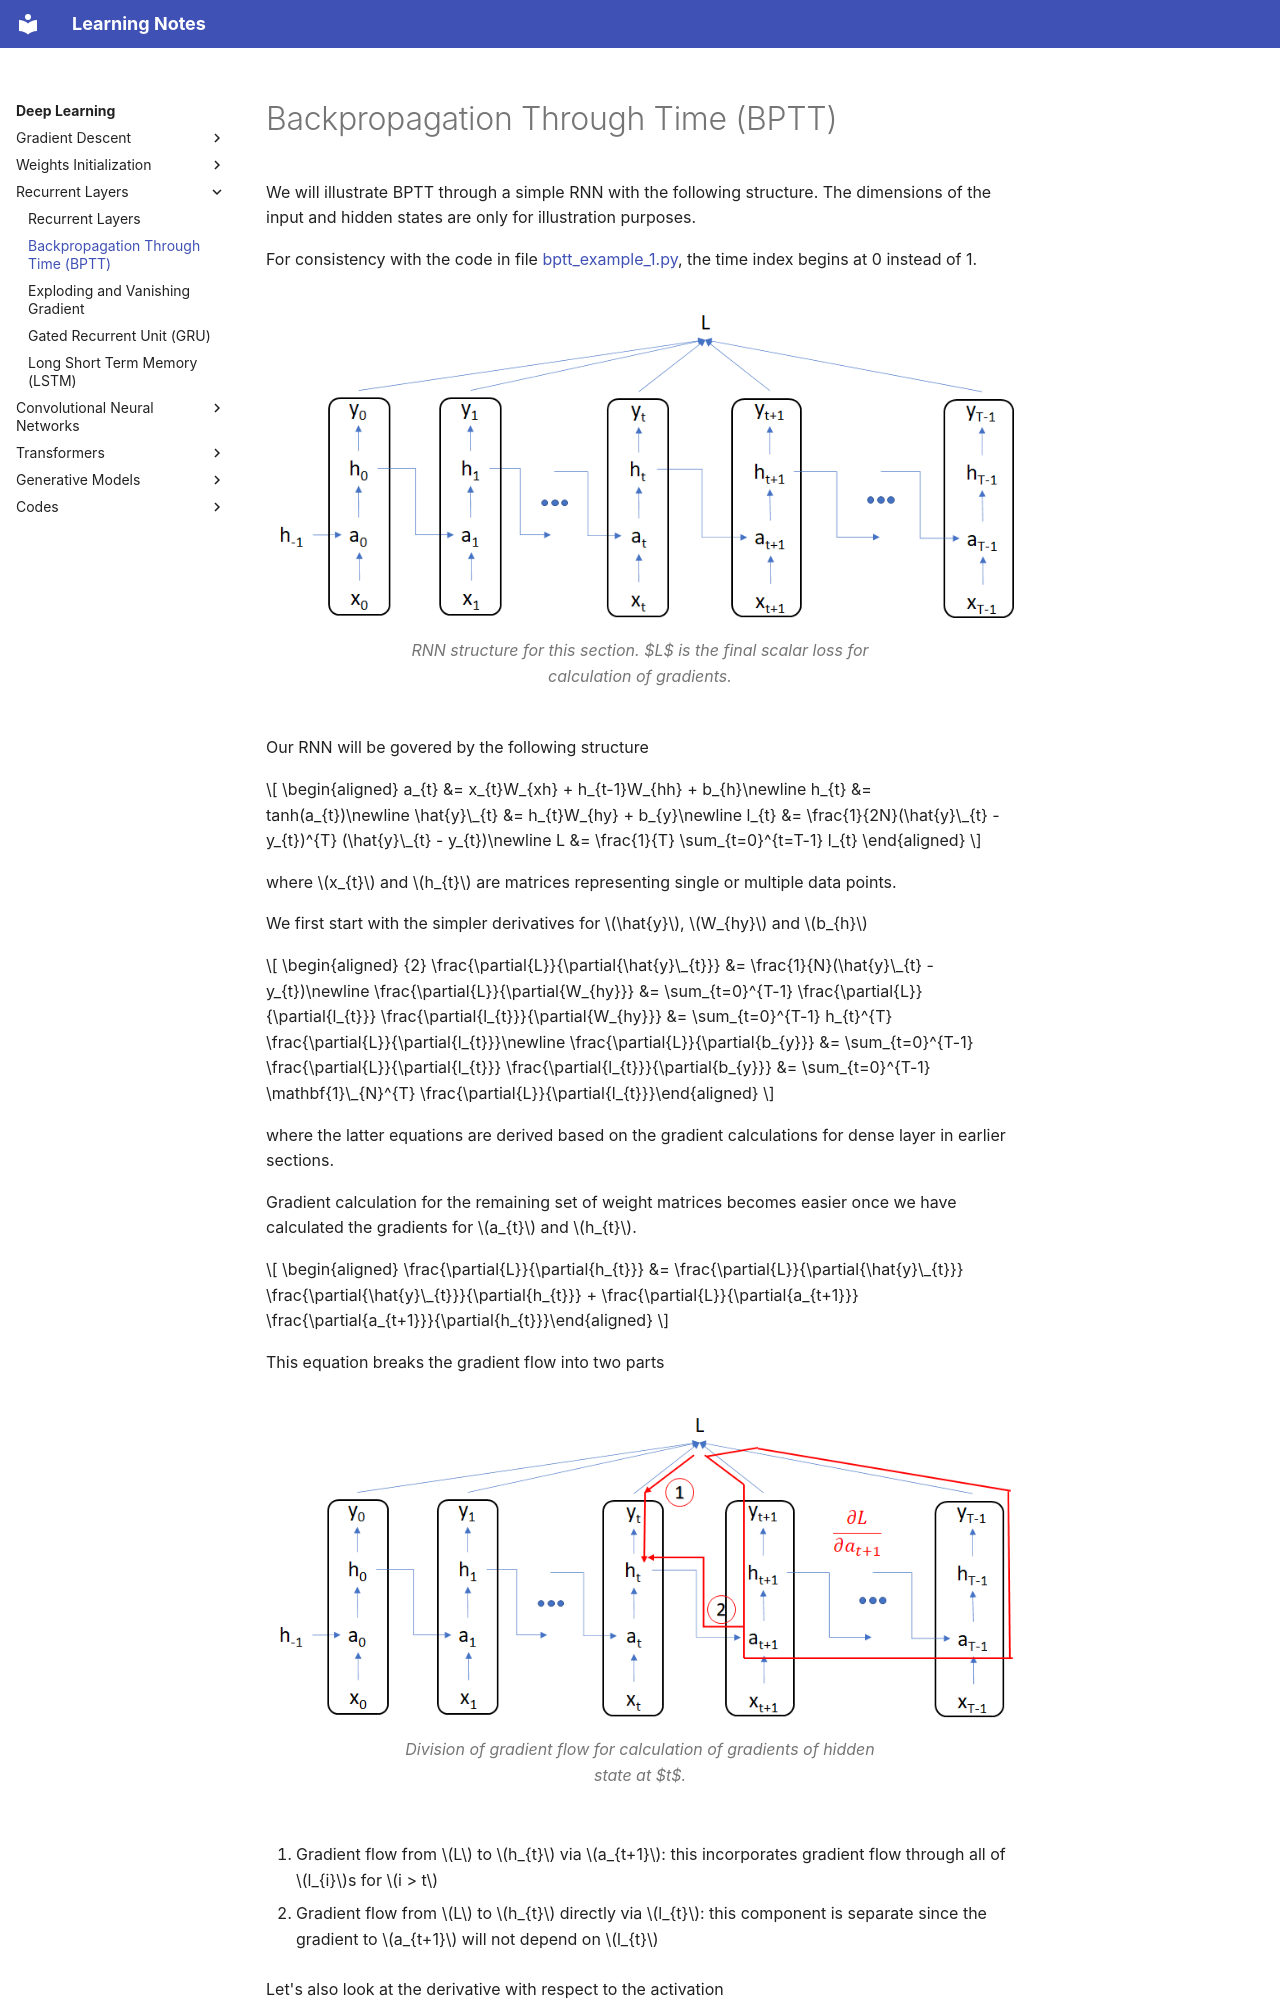

repository: DragonWarrior15/statistical-learning-notes · page: notes/deep_learning/chapters/recurrent_layers/bptt.html · generator: mkdocs

# Backpropagation Through Time (BPTT)

We will illustrate BPTT through a simple RNN with the following structure. The dimensions of the input and hidden states are only for illustration purposes.


For consistency with the code in file [bptt_example_1.py](../../codes/bptt_example_1.md), the time index begins at 0 instead of 1.

<figure class="notes-img">
  <img src="../../images/rnn_2.png" alt="RNN structure for this section. $L$ is the final scalar loss for calculation of gradients.">
  <figcaption>RNN structure for this section. $L$ is the final scalar loss for calculation of gradients.</figcaption>
</figure>

Our RNN will be govered by the following structure

$$
\begin{aligned}
    a_{t} &= x_{t}W_{xh} + h_{t-1}W_{hh} + b_{h}\newline
    h_{t} &= tanh(a_{t})\newline
    \hat{y}\_{t} &= h_{t}W_{hy} + b_{y}\newline
    l_{t} &= \frac{1}{2N}(\hat{y}\_{t} - y_{t})^{T} (\hat{y}\_{t} - y_{t})\newline
    L &= \frac{1}{T} \sum_{t=0}^{t=T-1} l_{t} \end{aligned}
$$


where $x_{t}$ and $h_{t}$ are matrices representing single or multiple data points.


We first start with the simpler derivatives for $\hat{y}$, $W_{hy}$ and $b_{h}$

$$
\begin{aligned}
{2}
    \frac{\partial{L}}{\partial{\hat{y}\_{t}}} &= \frac{1}{N}(\hat{y}\_{t} - y_{t})\newline
    \frac{\partial{L}}{\partial{W_{hy}}} &= \sum_{t=0}^{T-1} \frac{\partial{L}}{\partial{l_{t}}} \frac{\partial{l_{t}}}{\partial{W_{hy}}}
      &= \sum_{t=0}^{T-1} h_{t}^{T} \frac{\partial{L}}{\partial{l_{t}}}\newline
    \frac{\partial{L}}{\partial{b_{y}}} &= \sum_{t=0}^{T-1} \frac{\partial{L}}{\partial{l_{t}}} \frac{\partial{l_{t}}}{\partial{b_{y}}}
    &= \sum_{t=0}^{T-1} \mathbf{1}\_{N}^{T} \frac{\partial{L}}{\partial{l_{t}}}\end{aligned}
$$


where the latter equations are derived based on the gradient calculations for dense layer in earlier sections.


Gradient calculation for the remaining set of weight matrices becomes easier once we have calculated the gradients for $a_{t}$ and $h_{t}$.

$$
\begin{aligned}
    \frac{\partial{L}}{\partial{h_{t}}} &= \frac{\partial{L}}{\partial{\hat{y}\_{t}}} \frac{\partial{\hat{y}\_{t}}}{\partial{h_{t}}} + \frac{\partial{L}}{\partial{a_{t+1}}} \frac{\partial{a_{t+1}}}{\partial{h_{t}}}\end{aligned}
$$



This equation breaks the gradient flow into two parts

<figure class="notes-img">
  <img src="../../images/rnn_2.1.png" alt="Division of gradient flow for calculation of gradients of hidden state at $t$.">
  <figcaption>Division of gradient flow for calculation of gradients of hidden state at $t$.</figcaption>
</figure>

1.  Gradient flow from $L$ to $h_{t}$ via $a_{t+1}$: this incorporates gradient flow through all of $l_{i}$s for $i > t$

2.  Gradient flow from $L$ to $h_{t}$ directly via $l_{t}$: this component is separate since the gradient to $a_{t+1}$ will not depend on $l_{t}$

Let's also look at the derivative with respect to the activation

$$
\begin{aligned}
    \frac{\partial{L}}{\partial{a_{t}}} &= \frac{\partial{L}}{\partial{h_{t}}} \frac{\partial{h_{t}}}{\partial{a_{t}}}
\end{aligned}
$$

This is valid because the first multiplier incorporates gradient flow through all $l_{i}$s for $i > t$ and there is no other dependency for the gradient flow from $h_{t}$ to $a_{t}$ as they have a direct connection.


To summarize, for gradient calculation of hidden states and activations, we will start the calculation from the highest time index
